pico-8 play session: no input (idle), after a click and taps of 🅾, ❎, 🅾+❎, 🅾 in the second before t = 0

[t = 1 s] idle ~1s (no d-pad/buttons)
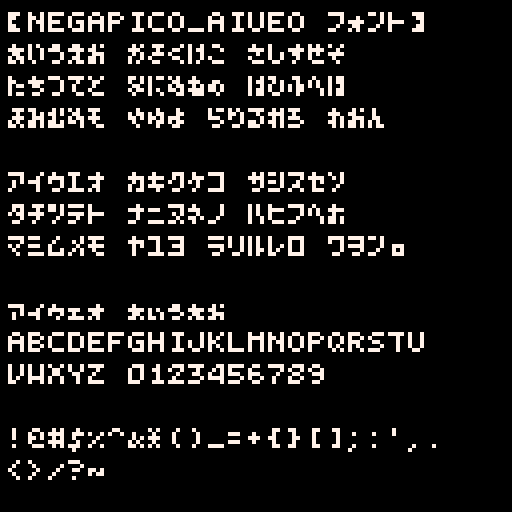

pico-8 cartridge
version 42
__lua__
-- negapico_aiueo
-- by hicchicc

-- size of character (width2
-- is user for chr >= 128)
char_width    = 5
char_width2   = 5
char_height   = 8

-- draw offset
char_offset_x = 0
char_offset_y = 0

function _init()
	memset(0x5600,0,0x800)
	local s=load_from_sprites()
	printh(s,"@clip")
end


function _draw()
cls(0)
color(7)

poke(0x5f58,0x81)
cursor(2,2)
?"◜negapico_aiueo フ🅾️ント◝"
?"あいうえお かきくけこ さしすせそ"
?"たちつてと なにぬねの はひふへほ"
?"まみむめも やゆよ らりるれろ わおん\n"
?"アイウエオ カキクケコ サシスセソ"
?"タチツテト ナニヌネノ ハヒフヘホ"
?"マミムメモ ヤユヨ ラリルレロ ワヲン。\n"
?"█☉⬆️░🅾️ ▥❎🐱ˇ▒"
?"abcdefghijklmnopqrstu"
?"vwxyz 0123456789"
?"\n!@#$%^&*()_=+{}[];:',."
?"<>/?~"
cursor()
poke(0x5f58,0)

--?"!@#$%^&*()_=+{}[];:',.<>/?~"
color(13)
--print(" [snippet copied to clipboard]",0,120)


end

function load_from_sprites()
	
	--find maximum sprite index
	--(look for any set pixel)
	maxi=0
	for i=0,255 do
	 local x0=(i%16)*8
	 local y0=(i\16)*8
	  for y=0,7 do
	 	 for x=0,7 do
	 	  if(sget(x0+x,y0+y)>0) maxi=i
	 	 end
	 	end
	end
	
	-- grab bits from each sprite
	for i=0,maxi do
	
	 local x0=(i%16)*8
	 local y0=(i\16)*8
	
	 for y=0,7 do
	 	local val=0
	 	for x=0,7 do
	 	 if sget(x0+x,y0+y)>0 then
	 	  val |= (1<<x)
	 	 end
	 	end
	 	poke(0x5600+i*8+y,val)
	 	
	 end
	
	end
	
	-- font attributes are stored
	-- in character 0
	poke(0x5600,
	 char_width,
	 char_width2,
	 char_height,
	 char_offset_x,
	 char_offset_y)
	
	-- generate string
	local str="poke(0x5600,unpack(split\""
	
	for i=0,maxi*8+7 do
		str..= peek(0x5600+i)
		if (i<maxi*8+7) str..=","
	end
	
	return str.."\"))"
end
__gfx__
00000000000000000000000000000000000000000000000000000000000000000000000000000000000000000000000000000000000000000000000000000000
00000000000000000000000000000000000000000000000000000000000000000000000000000000000000000000000000000000000000000000000000000000
00000000000000000000000000000000000000000000000000000000000000000000000000000000000000000000000000000000000000000000000000000000
00000000000000000000000000000000000000000000000000000000000000000000000000000000000000000000000000000000000000000000000000000000
00000000000000000000000000000000000000000000000000000000000000000000000000000000000000000000000000000000000000000000000000000000
00000000000000000000000000000000000000000000000000000000000000000000000000000000000000000000000000000000000000000000000000000000
00000000000000000000000000000000000000000000000000000000000000000000000000000000000000000000000000000000000000000000000000000000
00000000000000000000000000000000000000000000000000000000000000000000000000000000000000000000000000000000000000000000000000000000
77777000000000000000000000000000000000000000000000000000000000000000000000000000000000000000000000000000000000000000000000000000
77777000000000000000000000000000000000000000000000700000700000000770000000000000000000000000000000000000000000007070000077700000
77777000777700007777000070070000700700007007000007700000770000000700000000700000707000000000000000000000000000007070000070700000
77777000777700007007000007700000000000007007000077700000777000000700000000700000070000000770000000000000077700000000000077700000
77777000777700007007000007700000000000007007000007700000770000000700000000700000777000000770000070000000070700000000000000000000
77777000777700007777000070070000700700007007000000700000700000000000000007700000070000000000000007000000077700000000000000000000
77777000000000000000000000000000000000000000000000000000000000000000000000000000000000000000000000000000000000000000000000000000
00000000000000000000000000000000000000000000000000000000000000000000000000000000000000000000000000000000000000000000000000000000
00000000000000000000000000000000000000000000000000000000000000000000000000000000000000000000000000000000000000000000000000000000
00000000070000007070000007070000007000000000000000000000070000000070000007000000707000000000000000000000000000000000000000000000
00000000070000007070000077770000077700007007000007000000070000000700000000700000070000000700000000000000000000000000000000070000
00000000070000000000000007070000070000000070000007070000000000000700000000700000777000007770000000000000777000000000000000700000
00000000000000000000000077770000007000000700000070700000000000000700000000700000070000000700000000000000000000000000000007000000
00000000070000000000000007070000777000007007000077070000000000000070000007000000707000000000000007000000000000000700000070000000
00000000000000000000000000000000070000000000000000000000000000000000000000000000000000000000000070000000000000000000000000000000
00000000000000000000000000000000000000000000000000000000000000000000000000000000000000000000000000000000000000000000000000000000
00000000000000000000000000000000000000000000000000000000000000000000000000000000000000000000000000000000000000000000000000000000
07770000007000000777000077770000007700007777000007700000777700000777000007700000000000000000000000700000000000007000000077700000
70070000077000007007000000700000070700007000000070000000000700007007000070070000070000000700000007000000777000000700000000070000
70070000007000000070000007700000700700007770000077700000007000000770000007770000000000000000000070000000000000000070000007700000
70070000007000000700000000070000777700000007000070070000070000007007000000070000000000000000000007000000777000000700000000000000
77700000077700007777000077700000000700007770000007700000070000007770000007700000070000000700000000700000000000007000000007000000
00000000000000000000000000000000000000000000000000000000000000000000000000000000000000007000000000000000000000000000000000000000
00000000000000000000000000000000000000000000000000000000000000000000000000000000000000000000000000000000000000000000000000000000
00000000000000000000000000000000000000000000000000000000000000000000000000000000000000000000000000000000000000000000000000000000
07700000000000007000000000000000000700000000000000770000000000007000000000700000007000007000000007700000000000000000000000000000
70070000077700007770000007770000077700000770000007000000077700007770000000000000000000007007000000700000777000007770000007700000
77070000700700007007000070000000700700007777000077770000700700007007000007700000077000007070000000700000770700007007000070070000
70000000700700007007000070000000700700007000000007000000077700007007000000700000007000007770000000700000770700007007000070070000
07770000070700007770000007770000077700000777000007000000000700007007000077770000007000007007000077770000700700007007000007700000
00000000000000000000000000000000000000000000000000000000077000000000000000000000770000000000000000000000000000000000000000000000
00000000000000000000000000000000000000000000000000000000000000000000000000000000000000000000000000000000000000000000000000000000
00000000000000000000000000000000000000000000000000000000000000000000000000000000000000000000000000000000000000000000000000000000
00000000000000000000000000000000070000000000000000000000000000000000000000000000000000000770000000000000077000000770000000000000
77700000077700007070000007770000777700007007000070070000700700007007000070070000777700000700000070000000007000007007000000000000
70070000700700007700000077000000070000007007000070070000700700000770000070070000007000000700000007000000007000000000000000000000
70070000700700007000000000770000070000007007000070700000777700000770000007770000070000000700000000700000007000000000000000000000
77700000077700007000000077700000007700000777000077000000700700007007000000070000777700000770000000070000077000000000000077770000
70000000000700000000000000000000000000000000000000000000000000000000000007700000000000000000000000000000000000000000000000000000
00000000000000000000000000000000000000000000000000000000000000000000000000000000000000000000000000000000000000000000000000000000
00000000000000000000000000000000000000000000000000000000000000000000000000000000000000000000000000000000000000000000000000000000
07000000077000007770000007770000777000007777000077770000077700007007000007770000000700007007000070000000700700007007000007700000
00700000700700007007000070000000700700007000000070000000700000007007000000700000000700007070000070000000777700007707000070070000
00000000777700007770000070000000700700007770000077700000707700007777000000700000700700007700000070000000700700007077000070070000
00000000700700007007000070000000700700007000000070000000700700007007000000700000700700007070000070000000700700007007000070070000
00000000700700007770000007770000777000007777000070000000077700007007000007770000077000007007000077770000700700007007000007700000
00000000000000000000000000000000000000000000000000000000000000000000000000000000000000000000000000000000000000000000000000000000
00000000000000000000000000000000000000000000000000000000000000000000000000000000000000000000000000000000000000000000000000000000
00000000000000000000000000000000000000000000000000000000000000000000000000000000000000000000000000000000000000000000000000000000
77700000077000007770000007770000777700007007000070070000700700007007000070070000777700000770000007000000770000000000000007770000
70070000700700007007000070000000007000007007000070070000700700000770000070070000007000000700000007000000070000000000000070007000
77700000700700007770000007700000007000007007000070070000700700000770000007700000070000007700000000000000077000007707000070007000
70000000707000007070000000070000007000007007000070700000777700007007000000700000700000000700000007000000070000007077000070007000
70000000070700007007000077700000007000000770000077000000700700007007000000700000777700000770000007000000770000000000000007770000
00000000000000000000000000000000000000000000000000000000000000000000000000000000000000000000000000000000000000000000000000000000
00000000000000000000000000000000000000000000000000000000000000000000000000000000000000000000000000000000000000000000000000000000
00000000000000000000000000000000000000000000000000000000000000000000000000000000000000000000000000000000000000000000000000000000
00000000000000000000000007770000000000000700000007770000000000000000000007770000007000000777000007770000007700000000000000700000
77770000070700000770000077777000000000000777700077707000770770000007000007770000077700007707700070707000007070000070000007070000
00070000770000007770000070007000777000000777000077777000777770000070000070707000777770007007700077777000007070007777000070707000
07070000077700000007000077077000070000007777000077777000077700007770000000700000077700007707700070007000777000000770000007070000
07000000770700000770000007770000777700000007000007770000007000000070000007070000077700000777000007770000770000007070000000700000
00000000000000000000000000000000000000000000000000000000000000000000000000000000000000000000000000000000000000000000000000000000
00000000000000000000000000000000000000000000000000000000000000000000000000000000000000000000000000000000000000000000000000000000
00000000000000000000000000000000000000000000000000000000000000000000000000000000000000000000000000000000000000000000000000000000
00000000077700000070000077777000000000000000000070700000000000007777700000000000070000007070000007700000077000000707000007070000
00000000770770007777700007070000070000000700000007070000000000000000000007000000777700007007000077700000777700007700000077700000
07070000770070000777000000700000777700007777000000000000707000007777700077770000077000007007000000070000007000000777000007070000
00000000770770000707000007070000700700000770000070700000700700000000000007700000707700007007000000070000077000007707000070070000
00000000077700007000700077777000007000007077000007070000770700007777700077070000770700000700000007700000707700007707000070700000
00000000000000000000000000000000000000000000000000000000000000000000000000000000000000000000000000000000000000000000000000000000
00000000000000000000000000000000000000000000000000000000000000000000000000000000000000000000000000000000000000000000000000000000
00000000000000000000000000000000000000000000000000000000000000000000000000000000000000000000000000000000000000000000000000000000
07770000000700007007000007700000070000007000000000700000707000007007000070000000070000007770000077770000700700007707000070770000
00700000077000007077000000070000777700007000000077770000777700000070000077000000777700000007000000700000077000007007000070000000
07770000700000007007000000000000007000007007000007700000707000007777000070770000077000000007000007000000070000000770000070000000
70000000077000007007000070000000700000007007000000700000700000000700000070000000000700000007000007000000700000007077000070700000
07700000000700007070000007770000077700000770000007000000077700000070000070770000077000000770000000770000077700000700000070070000
00000000000000000000000000000000000000000000000000000000000000000000000000000000000000000000000000000000000000000000000000000000
00000000000000000000000000000000000000000000000000000000000000000000000000000000000000000000000000000000000000000000000000000000
00000000000000000000000000000000000000000000000000000000000000000000000000000000000000000000000000000000000000000000000000000000
70700000070000000000000070070000770000000770000007000000707700000777000077000000070700007070000077700000007000000070000000700000
07700000777000000770000070770000070700000070000070700000707700000070000007070000770700000770000007000000707700007077000000770000
70770000070700007707000070070000700700007077000070700000700700000777000007770000070000007077000077700000770700007707000077700000
77070000777700007707000070770000700700007077000000070000707700007070000077070000770700007707000007000000070000007077000070770000
00770000077700000070000070770000077000000070000000070000707700007707000077070000777700000007000000770000007000000070000007700000
00000000000000000000000000000000000000000000000000000000000000000000000000000000000000000000000000000000000000000000000000000000
00000000000000000000000000000000000000000000000000000000000000000000000000000000000000000000000000000000000000000000000000000000
00000000000000000000000000000000000000000000000000000000000000000000000000000000000000000000000000000000000000000000000000000000
70770000707000007777000007070000777000000700000077700000070000000000000000000000000000000000000077770000000700000700000077700000
70000000770700000070000077770000070000007770000007000000070000000000000007070000007000000070000000070000007000007777000007000000
77700000700700000007000007070000777000000707000007700000077000007770000077770000707700000077000007070000777000007007000007000000
00070000000700007707000077070000000700007707000070000000707000000007000007070000777700007770000007000000007000000007000007000000
07700000077000007770000007070000777000000707000007770000707700000770000007000000007000007707000070000000007000000770000077770000
00000000000000000000000000000000000000000000000000000000000000000000000000000000000000000000000000000000000000000000000000000000
00000000000000000000000000000000000000000000000000000000000000000000000000000000000000000000000000000000000000000000000000000000
00000000000000000000000000000000000000000000000000000000000000000000000000000000000000000000000000000000000000000000000000000000
00700000070000000700000007770000070000007777000007070000770700007777000007000000700700000777000007770000770700007777000070000000
77770000777700007777000007070000077700000007000077770000000700000007000077770000070700000707000000700000770700000000000070000000
00700000070700000700000070070000707000000007000007070000770700000070000007070000000700007077000077770000000700007777000077770000
07700000700700007777000000070000007000000007000000070000000700000770000007000000007000000007000000700000007000000070000070000000
70700000707700000070000007700000070000007777000007700000777000007007000007770000070000000770000007000000070000007700000070000000
00000000000000000000000000000000000000000000000000000000000000000000000000000000000000000000000000000000000000000000000000000000
00000000000000000000000000000000000000000000000000000000000000000000000000000000000000000000000000000000000000000000000000000000
00000000000000000000000000000000000000000000000000000000000000000000000000000000000000000000000000000000000000000000000000000000
00700000000000007777000007000000000700007070000070000000777700000700000007000000777700007770000000700000000700007777000007000000
77770000777000000007000077700000000700007070000077770000000700007070000077770000000700000000000007000000070700000700000077770000
00700000000000000707000000700000000700007070000070000000000700007070000007000000707000007770000070000000007000007777000007070000
00700000000000000070000077070000007000007007000070000000007000000007000077070000070000000000000070070000070700000700000007000000
77000000777700007707000007000000770000007007000007770000770000000007000077070000007000007777000077770000700700000077000007000000
00000000000000000000000000000000000000000000000000000000000000000000000000000000000000000000000000000000000000000000000000000000
00000000000000000000000000000000000000000000000000000000000000000000000000000000000000000000000000000000000000000000000000000000
00000000000000000000000000000000000000000000000000000000000000000000000000000000000000000000000000000000000000000000000000000000
77700000777700007777000070070000707000007000000077770000777700007777000077070000000000000000000000000000000000007770000007770000
00700000000700000000000070070000707000007000000070070000700700000007000000070000770700000700000000000000777700007700000000770000
00700000077700007777000070070000707000007007000070070000000700007777000000070000770700007777000077700000077700007000000000070000
00700000000700000007000000070000707700007070000070070000000700000007000000700000000700000707000000700000000700007700000000770000
77770000777700000770000007700000707000007700000077770000077000000770000077000000077000000700000077770000777700007770000007770000
